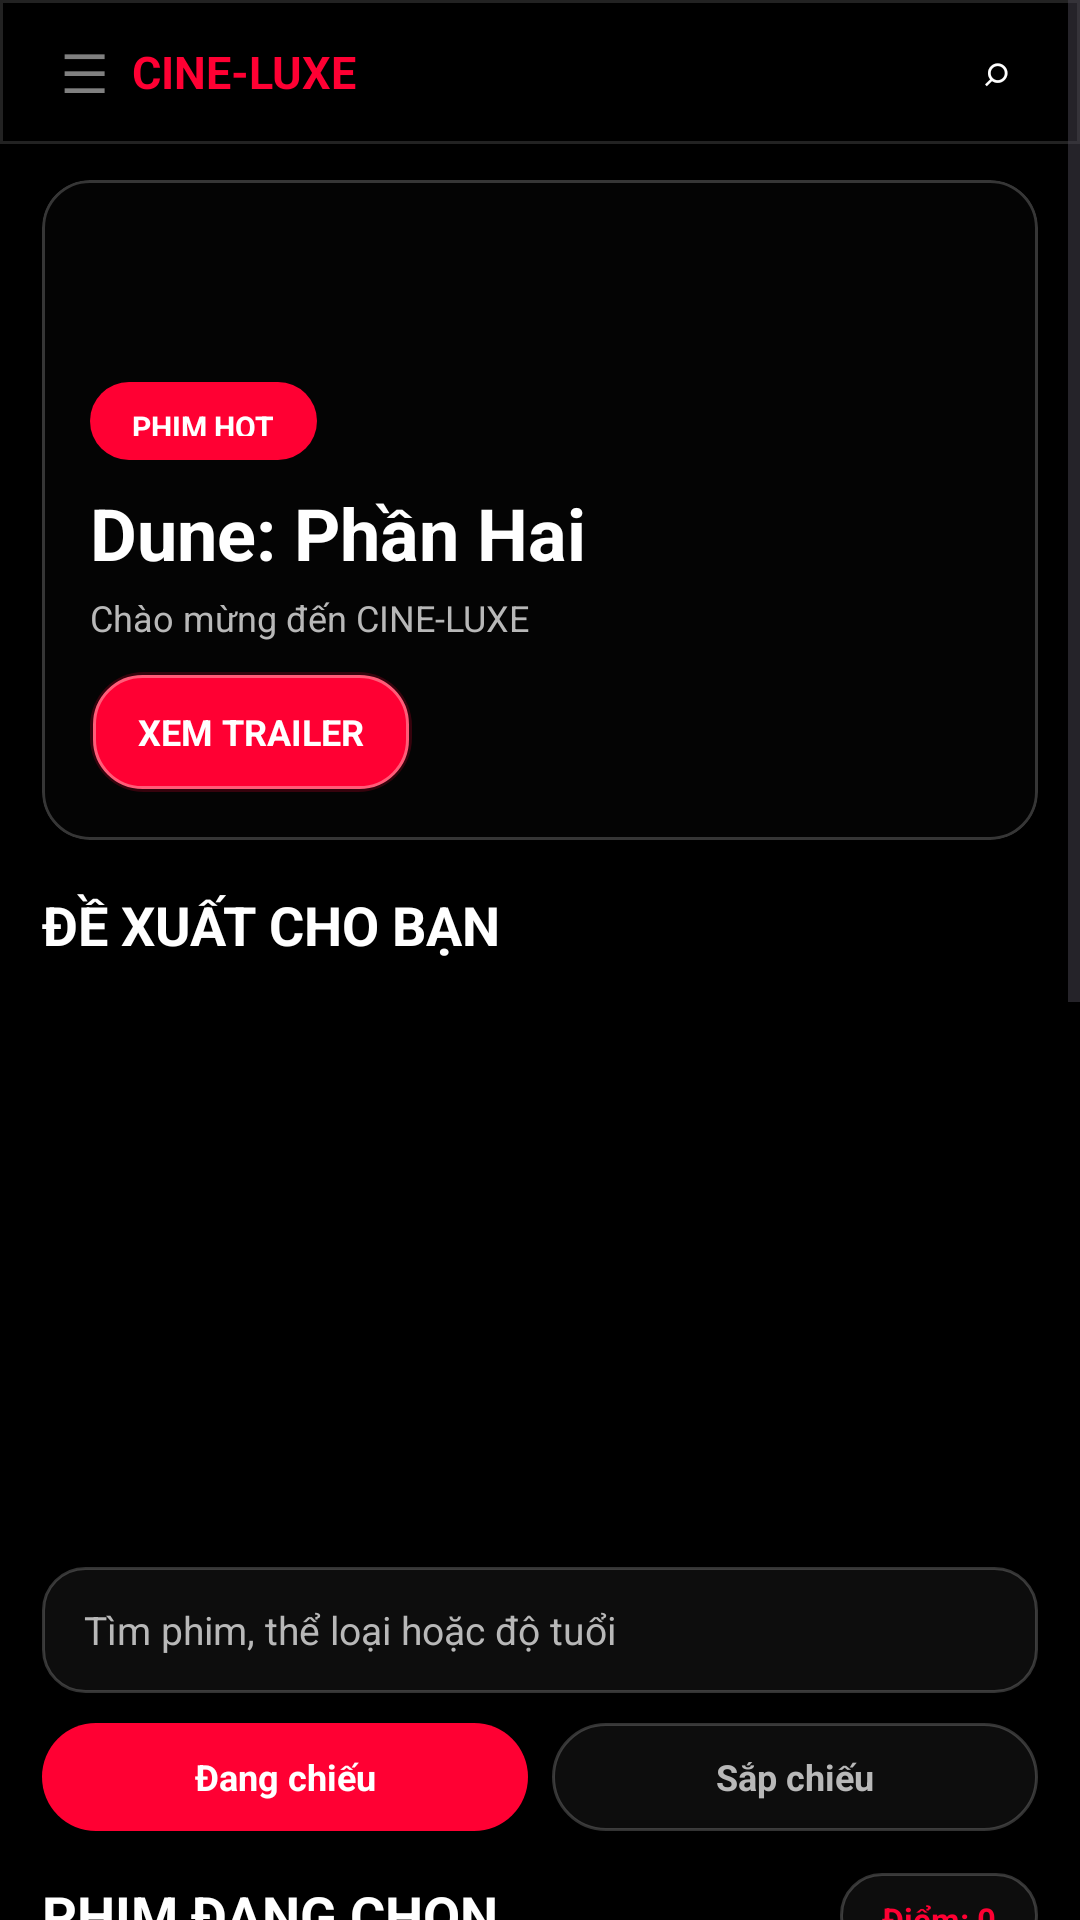

Produce the Android XML layout that renders to this screen, including the resource entries it uses.
<!-- AndroidManifest.xml: application theme Theme.BookingCinema -->
<!-- res/layout/fragment_home.xml -->
<?xml version="1.0" encoding="utf-8"?>
<FrameLayout xmlns:android="http://schemas.android.com/apk/res/android"
    xmlns:app="http://schemas.android.com/apk/res-auto"
    android:layout_width="match_parent"
    android:layout_height="match_parent"
    android:background="#000000">

    <ScrollView
        android:layout_width="match_parent"
        android:layout_height="match_parent"
        android:fillViewport="true"
        android:overScrollMode="never">

        <LinearLayout
            android:layout_width="match_parent"
            android:layout_height="wrap_content"
            android:orientation="vertical"
            android:paddingBottom="14dp">

            <LinearLayout
                android:layout_width="match_parent"
                android:layout_height="48dp"
                android:background="@drawable/bg_top_bar_luxe"
                android:gravity="center_vertical"
                android:orientation="horizontal"
                android:paddingHorizontal="12dp">

                <TextView
                    android:layout_width="32dp"
                    android:layout_height="32dp"
                    android:gravity="center"
                    android:text="☰"
                    android:textColor="#80FFFFFF"
                    android:textSize="18sp" />

                <TextView
                    android:layout_width="0dp"
                    android:layout_height="wrap_content"
                    android:layout_weight="1"
                    android:text="CINE-LUXE"
                    android:textColor="#FF0033"
                    android:textSize="15sp"
                    android:textStyle="bold" />

                <TextView
                    android:layout_width="32dp"
                    android:layout_height="32dp"
                    android:background="@drawable/bg_icon_circle_luxe"
                    android:gravity="center"
                    android:text="⌕"
                    android:textColor="#FFFFFF"
                    android:textSize="14sp" />
            </LinearLayout>

            <com.google.android.material.card.MaterialCardView
                android:layout_width="match_parent"
                android:layout_height="220dp"
                android:layout_marginHorizontal="14dp"
                android:layout_marginTop="12dp"
                app:cardBackgroundColor="#0D0D0D"
                app:cardCornerRadius="16dp"
                app:cardElevation="0dp"
                app:strokeColor="#33FFFFFF"
                app:strokeWidth="1dp">

                <FrameLayout
                    android:layout_width="match_parent"
                    android:layout_height="match_parent">

                    <ImageView
                        android:id="@+id/imgBanner"
                        android:layout_width="match_parent"
                        android:layout_height="match_parent"
                        android:contentDescription="Banner phim nổi bật"
                        android:scaleType="centerCrop"
                        android:src="@drawable/interstellar" />

                    <View
                        android:layout_width="match_parent"
                        android:layout_height="match_parent"
                        android:background="#AA000000" />

                    <LinearLayout
                        android:layout_width="match_parent"
                        android:layout_height="match_parent"
                        android:gravity="bottom"
                        android:orientation="vertical"
                        android:padding="16dp">

                        <TextView
                            android:layout_width="wrap_content"
                            android:layout_height="26dp"
                            android:background="@drawable/bg_chip_selected"
                            android:gravity="center"
                            android:text="PHIM HOT"
                            android:textColor="#FFFFFF"
                            android:textSize="10sp"
                            android:textStyle="bold" />

                        <TextView
                            android:id="@+id/tvBannerTitle"
                            android:layout_width="match_parent"
                            android:layout_height="wrap_content"
                            android:layout_marginTop="8dp"
                            android:ellipsize="end"
                            android:maxLines="2"
                            android:text="Dune: Phần Hai"
                            android:textColor="#FFFFFF"
                            android:textSize="24sp"
                            android:textStyle="bold" />

                        <TextView
                            android:id="@+id/tvGreeting"
                            android:layout_width="match_parent"
                            android:layout_height="wrap_content"
                            android:layout_marginTop="4dp"
                            android:ellipsize="end"
                            android:maxLines="1"
                            android:text="Chào mừng đến CINE-LUXE"
                            android:textColor="#B8B8B8"
                            android:textSize="12sp" />

                        <Button
                            android:id="@+id/btnHeroTrailer"
                            android:layout_width="wrap_content"
                            android:layout_height="40dp"
                            android:layout_marginTop="10dp"
                            android:background="@drawable/bg_button_neon"
                            android:minWidth="0dp"
                            android:paddingHorizontal="16dp"
                            android:paddingVertical="8dp"
                            android:text="XEM TRAILER"
                            android:textAllCaps="true"
                            android:textColor="#FFFFFF"
                            android:textSize="12sp"
                            android:textStyle="bold" />
                    </LinearLayout>
                </FrameLayout>
            </com.google.android.material.card.MaterialCardView>

            <TextView
                android:layout_width="match_parent"
                android:layout_height="wrap_content"
                android:layout_marginHorizontal="14dp"
                android:layout_marginTop="16dp"
                android:text="ĐỀ XUẤT CHO BẠN"
                android:textColor="#FFFFFF"
                android:textSize="18sp"
                android:textStyle="bold" />

            <androidx.recyclerview.widget.RecyclerView
                android:id="@+id/recyclerRecommend"
                android:layout_width="match_parent"
                android:layout_height="178dp"
                android:layout_marginTop="10dp"
                android:clipToPadding="false"
                android:orientation="horizontal"
                android:overScrollMode="never"
                android:paddingStart="10dp"
                android:paddingEnd="10dp" />

            <EditText
                android:id="@+id/edtSearch"
                android:layout_width="match_parent"
                android:layout_height="42dp"
                android:layout_marginHorizontal="14dp"
                android:layout_marginTop="14dp"
                android:background="@drawable/bg_input_luxe"
                android:hint="Tìm phim, thể loại hoặc độ tuổi"
                android:inputType="text"
                android:paddingHorizontal="14dp"
                android:singleLine="true"
                android:textColor="#FFFFFF"
                android:textColorHint="#B8B8B8"
                android:textSize="13sp" />

            <LinearLayout
                android:layout_width="match_parent"
                android:layout_height="wrap_content"
                android:layout_marginHorizontal="14dp"
                android:layout_marginTop="10dp"
                android:gravity="center_vertical"
                android:orientation="horizontal">

                <TextView
                    android:id="@+id/btnNowShowing"
                    android:layout_width="0dp"
                    android:layout_height="36dp"
                    android:layout_weight="1"
                    android:background="@drawable/bg_chip_selected"
                    android:gravity="center"
                    android:text="Đang chiếu"
                    android:textColor="#FFFFFF"
                    android:textSize="12sp"
                    android:textStyle="bold" />

                <TextView
                    android:id="@+id/btnComingSoon"
                    android:layout_width="0dp"
                    android:layout_height="36dp"
                    android:layout_marginStart="8dp"
                    android:layout_weight="1"
                    android:background="@drawable/bg_chip_unselected"
                    android:gravity="center"
                    android:text="Sắp chiếu"
                    android:textColor="#B8B8B8"
                    android:textSize="12sp"
                    android:textStyle="bold" />
            </LinearLayout>

            <LinearLayout
                android:layout_width="match_parent"
                android:layout_height="wrap_content"
                android:layout_marginHorizontal="14dp"
                android:layout_marginTop="14dp"
                android:gravity="center_vertical"
                android:orientation="horizontal">

                <TextView
                    android:layout_width="0dp"
                    android:layout_height="wrap_content"
                    android:layout_weight="1"
                    android:text="PHIM ĐANG CHỌN"
                    android:textColor="#FFFFFF"
                    android:textSize="18sp"
                    android:textStyle="bold" />

                <TextView
                    android:id="@+id/tvVipPoint"
                    android:layout_width="wrap_content"
                    android:layout_height="28dp"
                    android:background="@drawable/bg_chip_unselected"
                    android:ellipsize="end"
                    android:gravity="center"
                    android:maxLines="1"
                    android:text="Điểm: 0"
                    android:textColor="#FF0033"
                    android:textSize="11sp"
                    android:textStyle="bold" />
            </LinearLayout>

            <androidx.recyclerview.widget.RecyclerView
                android:id="@+id/recyclerMovies"
                android:layout_width="match_parent"
                android:layout_height="560dp"
                android:clipToPadding="false"
                android:nestedScrollingEnabled="false"
                android:overScrollMode="never"
                android:paddingHorizontal="8dp"
                android:paddingTop="8dp" />
        </LinearLayout>
    </ScrollView>

    <ProgressBar
        android:id="@+id/progressBar"
        android:layout_width="42dp"
        android:layout_height="42dp"
        android:layout_gravity="center"
        android:indeterminateTint="#FF0033"
        android:visibility="gone" />
</FrameLayout>
<!-- resources referenced by this layout -->
<resources>
  <!-- drawable bg_button_neon (drawable) -->
  <?xml version="1.0" encoding="utf-8"?>
  <layer-list xmlns:android="http://schemas.android.com/apk/res/android">
      <item>
          <shape>
              <solid android:color="#33FF0033" />
              <corners android:radius="18dp" />
          </shape>
      </item>
      <item
          android:left="1dp"
          android:top="1dp"
          android:right="1dp"
          android:bottom="1dp">
          <shape>
              <solid android:color="#FF0033" />
              <stroke
                  android:width="1dp"
                  android:color="#FFFF5C78" />
              <corners android:radius="16dp" />
              <padding
                  android:left="18dp"
                  android:top="12dp"
                  android:right="18dp"
                  android:bottom="12dp" />
          </shape>
      </item>
  </layer-list>
  <!-- drawable bg_chip_selected (drawable) -->
  <?xml version="1.0" encoding="utf-8"?>
  <shape xmlns:android="http://schemas.android.com/apk/res/android">
      <solid android:color="#FF0033" />
      <corners android:radius="999dp" />
      <padding android:left="14dp" android:top="8dp" android:right="14dp" android:bottom="8dp" />
  </shape>
  <!-- drawable bg_chip_unselected (drawable) -->
  <?xml version="1.0" encoding="utf-8"?>
  <shape xmlns:android="http://schemas.android.com/apk/res/android">
      <solid android:color="#0D0D0D" />
      <stroke android:width="1dp" android:color="#33FFFFFF" />
      <corners android:radius="999dp" />
      <padding android:left="14dp" android:top="8dp" android:right="14dp" android:bottom="8dp" />
  </shape>
  <!-- drawable bg_input_luxe (drawable) -->
  <?xml version="1.0" encoding="utf-8"?>
  <shape xmlns:android="http://schemas.android.com/apk/res/android">
      <solid android:color="#0D0D0D" />
      <stroke android:width="1dp" android:color="#33FFFFFF" />
      <corners android:radius="14dp" />
      <padding android:left="14dp" android:top="10dp" android:right="14dp" android:bottom="10dp" />
  </shape>
  <!-- drawable bg_top_bar_luxe (drawable) -->
  <?xml version="1.0" encoding="utf-8"?>
  <shape xmlns:android="http://schemas.android.com/apk/res/android">
      <solid android:color="#000000" />
      <stroke
          android:width="1dp"
          android:color="#22FFFFFF" />
  </shape>
  <style name="Theme.BookingCinema" parent="Base.Theme.BookingCinema" />
  <style name="Base.Theme.BookingCinema" parent="Theme.Material3.DayNight.NoActionBar">
          <item name="android:fontFamily">sans-serif</item>
          <item name="fontFamily">sans-serif</item>
          <item name="android:windowLightStatusBar">false</item>
          <item name="android:statusBarColor">@color/cinema_bg</item>
          <item name="android:navigationBarColor">@color/cinema_bg</item>
          <item name="android:windowNoTitle">true</item>
          <item name="colorPrimary">@color/cinema_accent</item>
          <item name="colorSecondary">@color/cinema_accent</item>
          <item name="colorSurface">@color/cinema_panel</item>
      </style>
  <color name="cinema_bg">#000000</color>
  <color name="cinema_accent">#FF0033</color>
  <color name="cinema_panel">#0D0D0D</color>
</resources>
